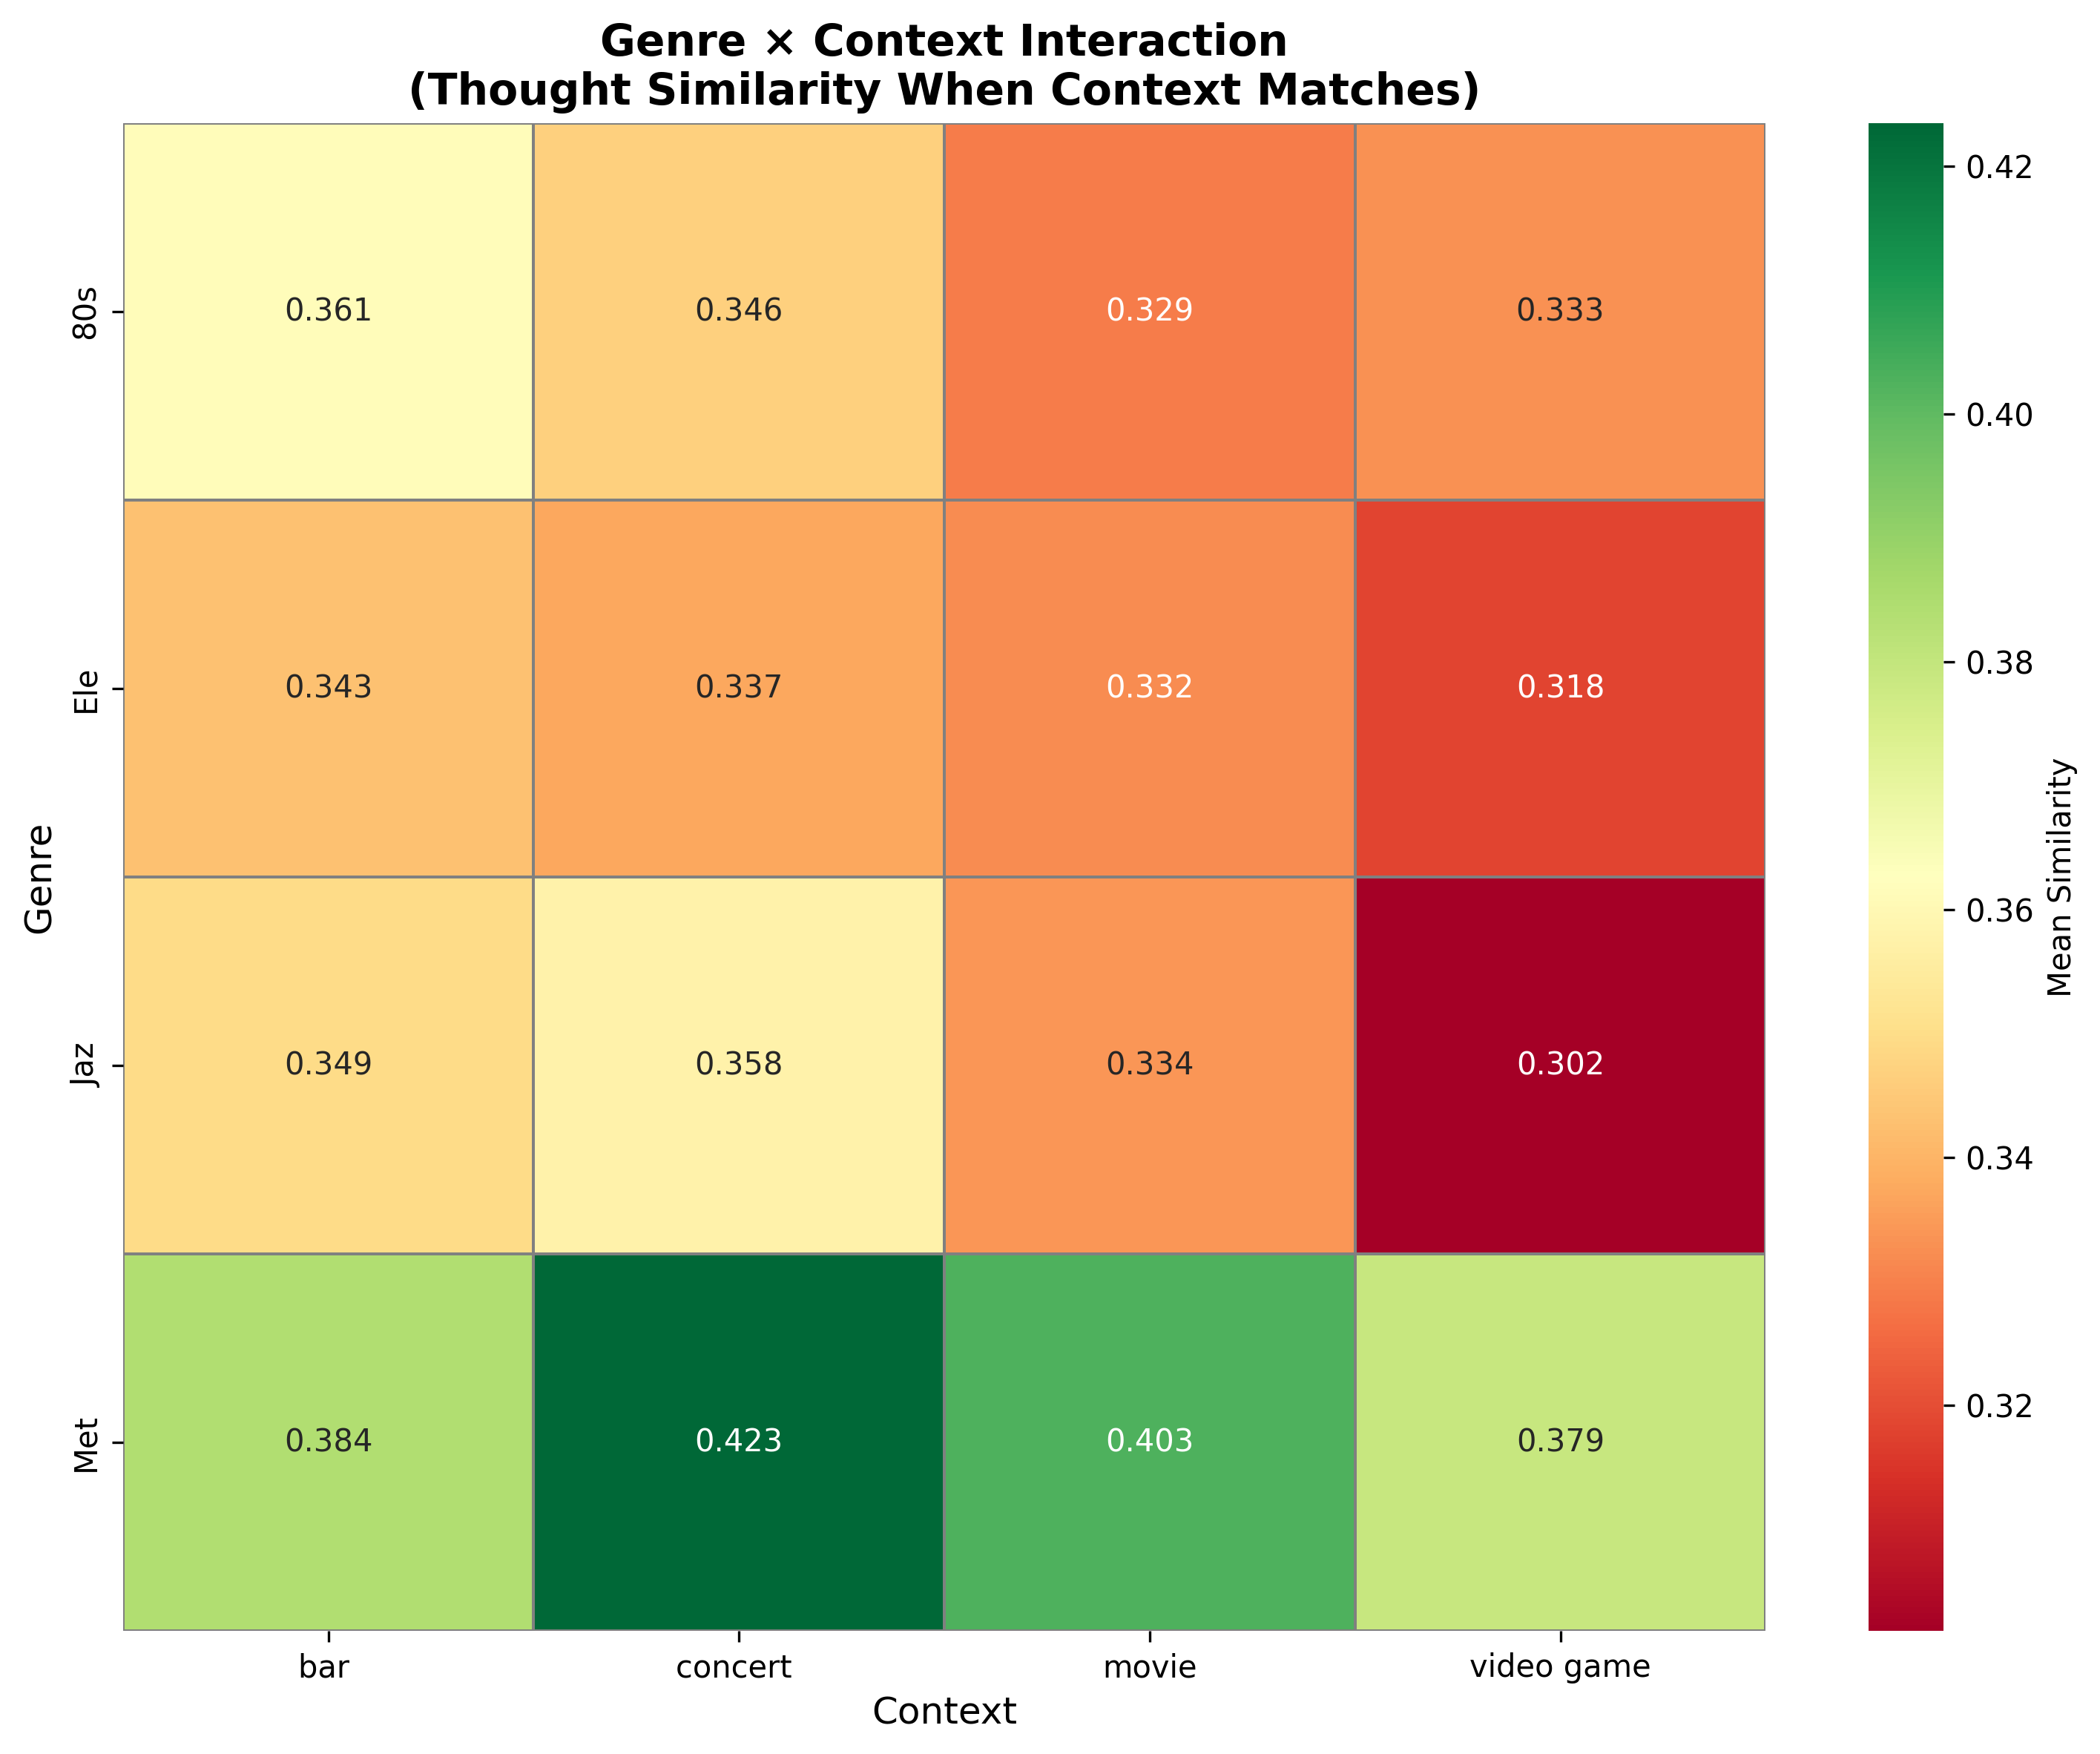

The table this chart was drawn from, first rows:
genre, context, mean, std, n
80s, bar?, 0.3613, 0.03614, 54
80s, concert?, 0.3464, 0.03453, 54
80s, movie, 0.3293, 0.033, 54
80s, video game, 0.3328, 0.02987, 54
Ele, bar?, 0.3429, 0.02744, 38
Ele, concert?, 0.337, 0.04205, 38
Ele, movie, 0.3318, 0.03789, 38
Ele, video game, 0.318, 0.03913, 38
Jaz, bar?, 0.3495, 0.04034, 22
Jaz, concert?, 0.3577, 0.03221, 22
Jaz, movie, 0.3337, 0.04073, 22
Jaz, video game, 0.3018, 0.02757, 22
Met, bar?, 0.3844, 0.03165, 6
Met, concert?, 0.4235, 0.04366, 6
Met, movie, 0.4028, 0.03932, 6
Met, video game, 0.3789, 0.0508, 6
